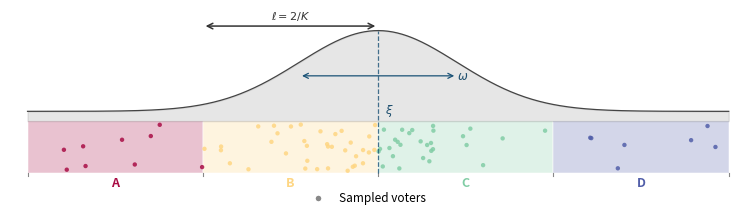

This chart was generated by the following Python code:
"""
distribution_figure.py
----------------------
Single-row figure: symmetric unimodal centrist electorate.

Shows:
  - K equal-width ideological zones with party labels
  - Gaussian density (+ uniform floor) centred at xi = 0
  - Sampled voter dots, coloured by zone
  - Annotations: ell = 2/K (inter-zone spacing), xi (location), omega (width)

Notation matches the paper's parameter table:
    xi        : location of the attractor
    omega     : distribution width  (= c * ell)
    epsilon_F : uniform floor weight
    ell       : zone length = 2/K
"""

import numpy as np
import matplotlib
import matplotlib.pyplot as plt
import matplotlib.patches as mpatches
from scipy.stats import norm

# =========================================================================== #
#  GLOBAL PARAMETERS                                                           #
# =========================================================================== #

K            = 4
SPACE        = (-1.0, 1.0)
SEED         = 18
N_POINTS     = 600
N_SAMPLES    = 80
FLOOR_WEIGHT = 0.3       # epsilon_F in the paper

xmin, xmax     = SPACE
zone_length    = (xmax - xmin) / K
party_positions  = np.array([-1 + (2 * j + 1) / K for j in range(K)])
zone_boundaries  = np.array([-1 + j * zone_length for j in range(K + 1)])

# Spectral colormap — warm segment for left parties, cool for right
_cmap   = matplotlib.colormaps["Spectral"]
_n_warm = (K + 1) // 2
_n_cool = K // 2
_pts    = np.concatenate([np.linspace(0.02, 0.38, _n_warm),
                           np.linspace(0.76, 0.97, _n_cool)])
PARTY_COLORS = [_cmap(p) for p in _pts]
PARTY_LABELS = ["A", "B", "C", "D"]
DENSITY_COLOR = "#444444"

BAR_Y      = 0.0
BAR_H      = 0.40
CURVE_BASE = BAR_Y + BAR_H
CURVE_MAX  = 0.70

x = np.linspace(xmin, xmax, N_POINTS)


# =========================================================================== #
#  DENSITY HELPERS                                                             #
# =========================================================================== #

def mixture_density(x, xis, omegas, component_weights):
    """
    Gaussian mixture density.

    Parameters
    ----------
    xis               : list of location parameters xi_m
    omegas            : list of width parameters omega_m = c_m * ell
    component_weights : mixing weights (normalised internally)
    """
    component_weights = np.asarray(component_weights, dtype=float)
    component_weights /= component_weights.sum()
    d = np.zeros_like(x, dtype=float)
    for xi, omega, w in zip(xis, omegas, component_weights):
        d += w * norm.pdf(x, xi, omega)
    return d


def mixture_density_with_floor(x, xis, omegas, component_weights,
                                floor_w=FLOOR_WEIGHT):
    """
    Gaussian mixture blended with a scaled uniform floor (epsilon_F).
    The floor level equals the GMM mean, staying below both peaks.
    """
    gmm = mixture_density(x, xis, omegas, component_weights)
    flat_scaled = np.full_like(gmm, gmm.mean())
    return (1 - floor_w) * gmm + floor_w * flat_scaled


def sample_with_floor(xis, omegas, component_weights, n, rng,
                      floor_w=FLOOR_WEIGHT):
    """
    Draw n voter positions from a Gaussian mixture + uniform floor.

    Parameters
    ----------
    xis               : list of location parameters
    omegas            : list of width parameters (= c_m * ell)
    component_weights : mixing weights
    floor_w           : epsilon_F, uniform floor weight
    """
    component_weights = np.asarray(component_weights, dtype=float)
    component_weights /= component_weights.sum()
    samples = []
    for _ in range(n):
        if floor_w > 0 and rng.random() < floor_w:
            samples.append(float(rng.uniform(xmin, xmax)))
        else:
            i = rng.choice(len(xis), p=component_weights)
            s = rng.normal(xis[i], omegas[i])
            samples.append(float(np.clip(s, xmin, xmax)))
    return np.array(samples)


# =========================================================================== #
#  ROW CONFIGURATION                                                           #
# =========================================================================== #

def make_row() -> dict:
    """Build the data dict for the symmetric unimodal centrist row."""
    rng   = np.random.default_rng(SEED)
    c     = 0.45
    xi    = 0.0
    omega = c * zone_length

    density = mixture_density_with_floor(x, [xi], [omega], [1.0])
    samples = sample_with_floor([xi], [omega], [1.0], N_SAMPLES, rng)
    dmax    = density.max()

    return {
        "density_norm":   density / dmax if dmax > 0 else density,
        "samples":        samples,
        "annotate_ell":   True,
        "gaussian_params": {"xi": xi, "omega": omega, "c": c},
    }


# =========================================================================== #
#  DRAW ROW                                                                    #
# =========================================================================== #

def draw_row(ax, row: dict) -> None:
    """Render one distribution row onto *ax*."""
    density = row["density_norm"]
    samples = row["samples"]

    # Zone bars
    for j in range(K):
        xl, xr = zone_boundaries[j], zone_boundaries[j + 1]
        ax.add_patch(mpatches.FancyBboxPatch(
            (xl, BAR_Y), xr - xl, BAR_H,
            boxstyle="square,pad=0",
            facecolor=PARTY_COLORS[j], edgecolor="white",
            linewidth=1.5, alpha=0.25, zorder=2,
        ))
        ax.text(0.5 * (xl + xr), BAR_Y - 0.03, PARTY_LABELS[j],
                ha="center", va="top", fontsize=9, fontweight="bold",
                color=PARTY_COLORS[j], zorder=3)

    for b in zone_boundaries:
        ax.plot([b, b], [BAR_Y - 0.025, BAR_Y],
                color="#888888", lw=0.8, zorder=2)

    # Density curve
    curve_y = CURVE_BASE + density * CURVE_MAX
    ax.fill_between(x, CURVE_BASE, curve_y,
                    alpha=0.13, color=DENSITY_COLOR, zorder=4)
    ax.plot(x, curve_y, color=DENSITY_COLOR, lw=0.9, zorder=5)

    # Voter dots
    rng_j  = np.random.default_rng(SEED + 1)
    jitter = rng_j.uniform(0.01, BAR_H - 0.01, len(samples))
    dot_y  = BAR_Y + jitter
    dot_colors = [
        PARTY_COLORS[int(np.clip(int((s - xmin) / zone_length), 0, K - 1))]
        for s in samples
    ]
    ax.scatter(samples, dot_y, c=dot_colors, s=10,
               zorder=6, linewidths=0, alpha=0.85)

    # ell annotation (inter-party zone spacing)
    if row["annotate_ell"]:
        x0, x1 = zone_boundaries[1], zone_boundaries[2]
        y_ann  = CURVE_BASE + CURVE_MAX * 1.05
        ax.annotate("", xy=(x1, y_ann), xytext=(x0, y_ann),
                    arrowprops=dict(arrowstyle="<->", color="#333333",
                                    lw=1.1, mutation_scale=10),
                    zorder=7)
        ax.text(0.5 * (x0 + x1), y_ann + 0.025, r"$\ell = 2/K$",
                ha="center", va="bottom", fontsize=8, color="#333333")

    # Gaussian annotations: xi and omega = c*ell
    gp = row.get("gaussian_params")
    if gp is not None:
        xi_loc = gp["xi"]
        omega  = gp["omega"]
        ac     = "#1a5276"
        peak_y = CURVE_BASE + CURVE_MAX

        ax.plot([xi_loc, xi_loc], [BAR_Y, peak_y],
                color=ac, lw=0.9, ls="--", zorder=8, alpha=0.8)
        ax.text(xi_loc + 0.02, CURVE_BASE + 0.02, r"$\xi$",
                ha="left", va="bottom", fontsize=8.5, color=ac)

        y_om = CURVE_BASE + CURVE_MAX * 0.50
        ax.annotate("", xy=(xi_loc + omega, y_om),
                    xytext=(xi_loc - omega, y_om),
                    arrowprops=dict(arrowstyle="<->", color=ac,
                                    lw=0.9, mutation_scale=9), zorder=8)
        ax.text(xi_loc + omega, y_om, r"$\omega$",
                ha="left", va="center", fontsize=8.5, color=ac)

    # Axes
    ax.set_xlim(xmin - 0.05, xmax + 0.05)
    ax.set_ylim(BAR_Y - 0.12, CURVE_BASE + CURVE_MAX + 0.15)
    ax.set_yticks([])
    ax.set_xticks([])
    for spine in ax.spines.values():
        spine.set_visible(False)


# =========================================================================== #
#  FIGURE                                                                      #
# =========================================================================== #

def draw_figure() -> plt.Figure:
    """Build and return the symmetric unimodal distribution figure."""
    row = make_row()

    fig, ax = plt.subplots(figsize=(9.5, 2.3), facecolor="white")
    ax.set_facecolor("white")
    draw_row(ax, row)

    fig.legend(
        handles=[plt.Line2D([0], [0], marker="o", color="w",
                            markerfacecolor="#888888", markersize=5,
                            label="Sampled voters")],
        loc="lower center", bbox_to_anchor=(0.5, -0.01),
        ncol=1, fontsize=8.5, frameon=False,
    )

    return fig


# =========================================================================== #
#  ENTRY POINT                                                                 #
# =========================================================================== #

if __name__ == "__main__":
    fig = draw_figure()
    out = "distribution_figure.png"
    fig.savefig(out, dpi=300, bbox_inches="tight", facecolor="white")
    print(f"Saved: {out}")
    plt.show()
